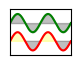

Recreate this plot in Python.
#! /usr/bin/python
# -*- coding: iso-8859-15 -*-
import matplotlib.pyplot as plt
import numpy as np

n = 256
X = np.linspace(-np.pi, np.pi, n, endpoint=True)
Y = np.sin(2 * X)

plt.axes([0.025, 0.025, 0.095, 0.095])

plt.plot(X, Y + 1, color='green', alpha=1.00)
plt.fill_between(X, 1, Y + 1, color='black', alpha=.25)

plt.plot(X, Y - 1, color='red', alpha=1.00)
plt.fill_between(X, -1, Y - 1, (Y - 1) > -1, color='yellow', alpha=.25)
plt.fill_between(X, -1, Y - 1, (Y - 1) < -1, color='black',  alpha=.25)

plt.xlim(-np.pi, np.pi)
plt.xticks(())
plt.ylim(-2.5, 2.5)
plt.yticks(())

plt.show()
